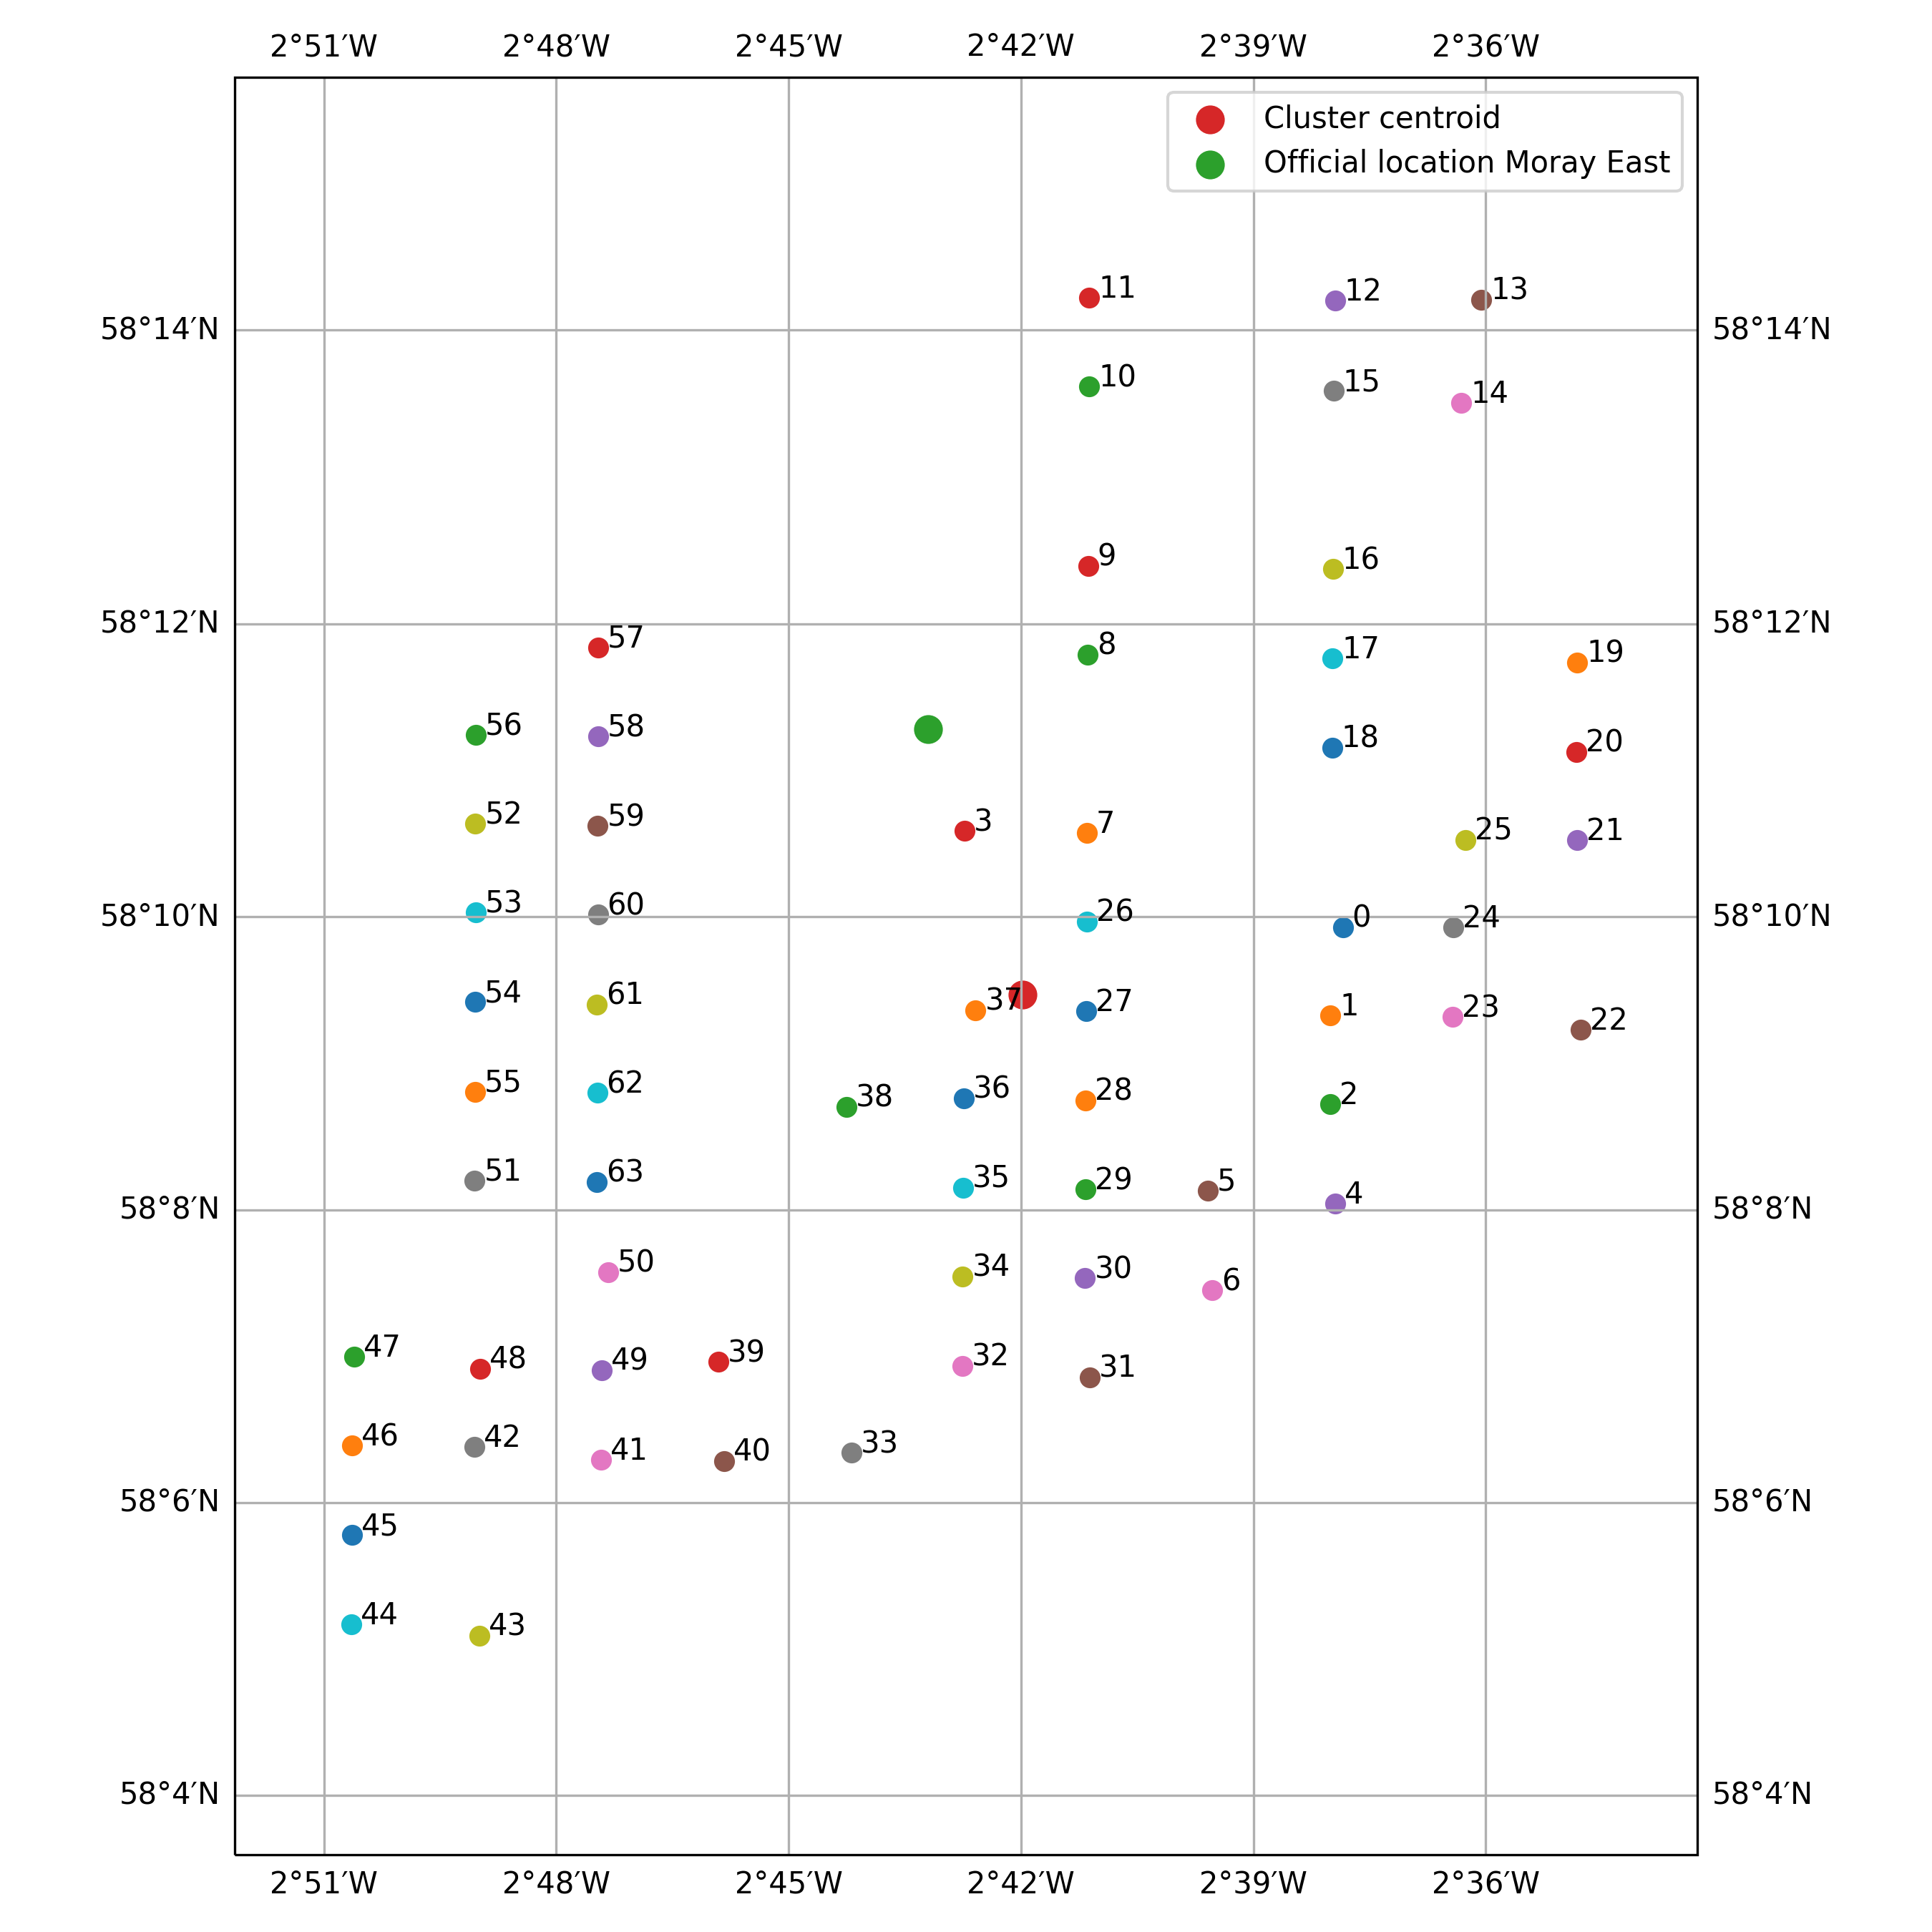

Data behind this chart, as committed beside it:
index, location_key, latitude, longitude, start, end, duration, distance_centroid
0, location_0, 58.17, -2.631, 2021-05-01 18:16:08+00:00, 2021-05-07 14:17:12+00:00, 5 days 20:01:04, 4129
1, location_1, 58.16, -2.633, 2021-05-07 18:10:04+00:00, 2021-05-09 13:13:14+00:00, 1 days 19:03:10, 3895
2, location_10, 58.23, -2.685, 2021-05-26 08:16:27+00:00, 2021-05-28 09:13:37+00:00, 2 days 00:57:10, 7727
3, location_11, 58.24, -2.685, 2021-05-28 11:03:48+00:00, 2021-05-29 15:03:10+00:00, 1 days 03:59:22, 8847
4, location_12, 58.24, -2.632, 2021-06-04 17:15:38+00:00, 2021-06-05 16:03:44+00:00, 0 days 22:48:06, 9612
5, location_13, 58.24, -2.601, 2021-06-05 18:21:13+00:00, 2021-06-06 19:00:06+00:00, 1 days 00:38:53, 10513
6, location_14, 58.23, -2.605, 2021-06-08 23:13:20+00:00, 2021-06-10 03:00:19+00:00, 1 days 03:46:59, 9300
7, location_15, 58.23, -2.633, 2021-06-10 05:12:08+00:00, 2021-06-11 03:19:58+00:00, 0 days 22:07:50, 8579
8, location_16, 58.21, -2.633, 2021-06-11 07:06:39+00:00, 2021-06-13 00:07:59+00:00, 1 days 17:01:20, 6652
9, location_17, 58.2, -2.633, 2021-06-13 02:04:36+00:00, 2021-06-15 12:04:58+00:00, 2 days 10:00:22, 5777
10, location_18, 58.19, -2.633, 2021-06-18 07:03:56+00:00, 2021-06-19 06:16:06+00:00, 0 days 23:12:10, 5000
11, location_19, 58.2, -2.58, 2021-06-19 10:20:55+00:00, 2021-06-20 20:10:24+00:00, 1 days 09:49:29, 8158
12, location_2, 58.15, -2.633, 2021-05-09 16:09:21+00:00, 2021-05-11 02:15:36+00:00, 1 days 10:06:15, 4120
13, location_20, 58.19, -2.58, 2021-06-20 23:01:13+00:00, 2021-06-26 04:00:15+00:00, 5 days 04:59:02, 7633
14, location_21, 58.18, -2.58, 2021-06-26 06:12:24+00:00, 2021-06-27 13:11:03+00:00, 1 days 06:58:39, 7267
15, location_22, 58.15, -2.58, 2021-06-29 20:19:01+00:00, 2021-06-30 18:10:17+00:00, 0 days 21:51:16, 7059
16, location_23, 58.16, -2.607, 2021-06-30 22:08:23+00:00, 2021-07-01 21:04:32+00:00, 0 days 22:56:09, 5439
17, location_24, 58.17, -2.607, 2021-07-01 22:22:12+00:00, 2021-07-02 21:12:23+00:00, 0 days 22:50:11, 5503
18, location_25, 58.18, -2.604, 2021-07-02 23:00:33+00:00, 2021-07-04 01:07:03+00:00, 1 days 02:06:30, 5921
19, location_26, 58.17, -2.686, 2021-07-06 11:16:18+00:00, 2021-07-07 22:00:12+00:00, 1 days 10:43:54, 1231
20, location_27, 58.16, -2.686, 2021-07-08 02:14:01+00:00, 2021-07-09 00:02:04+00:00, 0 days 21:48:03, 829.7
21, location_28, 58.15, -2.686, 2021-07-09 02:06:11+00:00, 2021-07-09 23:07:53+00:00, 0 days 21:01:42, 1557
22, location_29, 58.14, -2.686, 2021-07-10 01:06:52+00:00, 2021-07-10 22:13:01+00:00, 0 days 21:06:09, 2587
23, location_3, 58.18, -2.712, 2021-05-11 05:18:05+00:00, 2021-05-12 06:09:14+00:00, 1 days 00:51:09, 2193
24, location_30, 58.13, -2.686, 2021-07-12 23:00:21+00:00, 2021-07-14 12:06:32+00:00, 1 days 13:06:11, 3675
25, location_31, 58.11, -2.685, 2021-07-14 14:07:02+00:00, 2021-07-15 20:10:22+00:00, 1 days 06:03:20, 4918
26, location_32, 58.12, -2.713, 2021-07-15 23:02:41+00:00, 2021-07-18 16:00:12+00:00, 2 days 16:57:31, 4758
27, location_33, 58.11, -2.736, 2021-07-18 19:07:28+00:00, 2021-07-19 19:06:46+00:00, 0 days 23:59:18, 6189
28, location_34, 58.13, -2.713, 2021-07-22 05:15:45+00:00, 2021-07-23 06:15:25+00:00, 1 days 00:59:40, 3646
29, location_35, 58.14, -2.712, 2021-07-23 08:13:56+00:00, 2021-07-24 06:10:35+00:00, 0 days 21:56:39, 2558
30, location_36, 58.15, -2.712, 2021-07-24 08:18:45+00:00, 2021-07-25 06:09:45+00:00, 0 days 21:51:00, 1511
31, location_37, 58.16, -2.71, 2021-07-25 07:17:45+00:00, 2021-07-26 06:12:56+00:00, 0 days 22:55:11, 625.9
32, location_38, 58.15, -2.738, 2021-07-29 04:08:46+00:00, 2021-07-30 01:11:16+00:00, 0 days 21:02:30, 2638
33, location_39, 58.12, -2.765, 2021-07-30 03:17:35+00:00, 2021-07-31 02:03:05+00:00, 0 days 22:45:30, 6034
34, location_4, 58.13, -2.632, 2021-05-15 03:03:33+00:00, 2021-05-16 13:02:26+00:00, 1 days 09:58:53, 4751
35, location_40, 58.1, -2.764, 2021-07-31 03:18:24+00:00, 2021-08-01 02:14:24+00:00, 0 days 22:56:00, 7008
36, location_41, 58.1, -2.79, 2021-08-01 08:07:46+00:00, 2021-08-02 01:08:16+00:00, 0 days 17:00:30, 7937
37, location_42, 58.11, -2.818, 2021-08-04 15:22:21+00:00, 2021-08-05 18:01:30+00:00, 1 days 02:39:09, 8990
38, location_43, 58.08, -2.817, 2021-08-06 05:02:50+00:00, 2021-08-09 19:10:48+00:00, 3 days 14:07:58, 10631
39, location_44, 58.09, -2.844, 2021-08-09 22:16:10+00:00, 2021-08-11 17:04:19+00:00, 1 days 18:48:09, 11644
40, location_45, 58.1, -2.844, 2021-08-19 03:06:48+00:00, 2021-08-19 20:16:27+00:00, 0 days 17:09:39, 10895
41, location_46, 58.11, -2.844, 2021-08-20 01:15:37+00:00, 2021-08-20 20:08:18+00:00, 0 days 18:52:41, 10216
42, location_47, 58.12, -2.843, 2021-08-20 22:20:48+00:00, 2021-08-21 19:05:48+00:00, 0 days 20:45:00, 9611
43, location_48, 58.12, -2.816, 2021-08-24 03:21:53+00:00, 2021-08-24 19:03:24+00:00, 0 days 15:41:31, 8334
44, location_49, 58.12, -2.79, 2021-08-24 21:09:04+00:00, 2021-08-25 14:01:04+00:00, 0 days 16:52:00, 7135
45, location_5, 58.14, -2.66, 2021-05-16 15:18:36+00:00, 2021-05-17 21:03:44+00:00, 1 days 05:45:08, 3410
46, location_50, 58.13, -2.789, 2021-08-25 16:12:35+00:00, 2021-08-26 09:12:13+00:00, 0 days 16:59:38, 6304
47, location_51, 58.14, -2.818, 2021-08-26 12:16:34+00:00, 2021-08-27 06:12:18+00:00, 0 days 17:55:44, 7310
48, location_52, 58.18, -2.817, 2021-08-29 14:03:09+00:00, 2021-08-30 11:09:50+00:00, 0 days 21:06:41, 7237
49, location_53, 58.17, -2.817, 2021-08-30 12:13:15+00:00, 2021-08-31 08:10:02+00:00, 0 days 19:56:47, 6984
50, location_54, 58.16, -2.817, 2021-08-31 10:11:21+00:00, 2021-09-01 15:08:01+00:00, 1 days 04:56:40, 6912
51, location_55, 58.15, -2.818, 2021-09-01 16:06:21+00:00, 2021-09-02 11:08:01+00:00, 0 days 19:01:40, 7026
52, location_56, 58.19, -2.817, 2021-09-04 12:02:07+00:00, 2021-09-05 17:18:46+00:00, 1 days 05:16:39, 7645
53, location_57, 58.2, -2.791, 2021-09-05 22:13:35+00:00, 2021-09-06 18:09:26+00:00, 0 days 19:55:51, 6924
54, location_58, 58.19, -2.791, 2021-09-06 23:40:26+00:00, 2021-09-07 17:00:17+00:00, 0 days 17:19:51, 6272
55, location_59, 58.18, -2.791, 2021-09-07 18:16:17+00:00, 2021-09-08 17:09:57+00:00, 0 days 22:53:40, 5772
56, location_6, 58.12, -2.659, 2021-05-18 00:13:24+00:00, 2021-05-19 01:01:24+00:00, 1 days 00:48:00, 4443
57, location_60, 58.17, -2.791, 2021-09-10 17:08:42+00:00, 2021-09-11 19:08:15+00:00, 1 days 01:59:33, 5457
58, location_61, 58.16, -2.791, 2021-09-11 21:01:55+00:00, 2021-09-12 19:10:23+00:00, 0 days 22:08:28, 5375
59, location_62, 58.15, -2.791, 2021-09-12 22:07:43+00:00, 2021-09-13 17:08:41+00:00, 0 days 19:00:58, 5515
... 4 more rows
